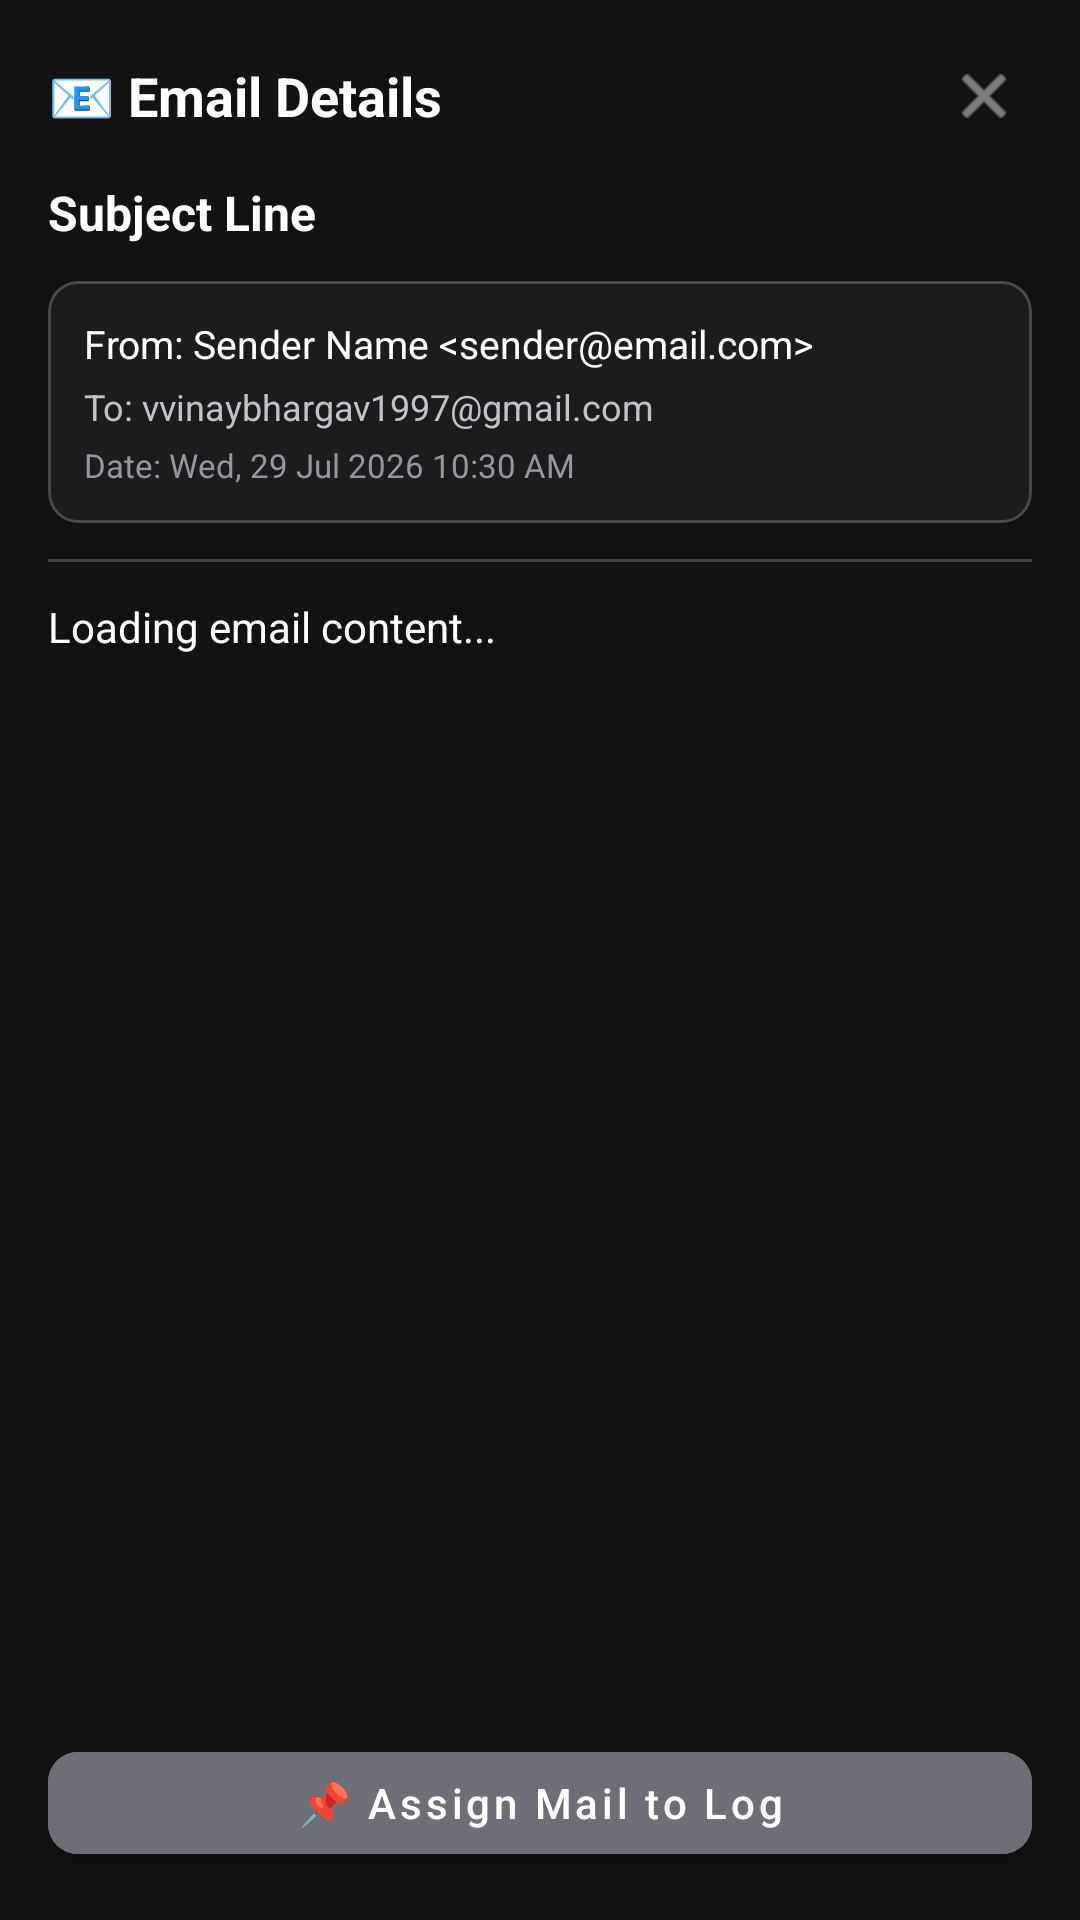

Layout XML and referenced resources for this Android screen:
<!-- AndroidManifest.xml: application theme Theme.CallSaver -->
<!-- res/layout/dialog_mail_detail.xml -->
<?xml version="1.0" encoding="utf-8"?>
<LinearLayout xmlns:android="http://schemas.android.com/apk/res/android"
    xmlns:app="http://schemas.android.com/apk/res-auto"
    android:layout_width="match_parent"
    android:layout_height="match_parent"
    android:orientation="vertical"
    android:background="@color/primary_dark"
    android:padding="16dp">

    
    <LinearLayout
        android:layout_width="match_parent"
        android:layout_height="wrap_content"
        android:orientation="horizontal"
        android:gravity="center_vertical"
        android:layout_marginBottom="12dp">

        <TextView
            android:id="@+id/tv_detail_title"
            android:layout_width="0dp"
            android:layout_height="wrap_content"
            android:layout_weight="1"
            android:text="📧 Email Details"
            android:textColor="@color/white_constant"
            android:textSize="18sp"
            android:textStyle="bold" />

        <ImageView
            android:id="@+id/btn_close_detail"
            android:layout_width="32dp"
            android:layout_height="32dp"
            android:padding="4dp"
            android:src="@android:drawable/ic_menu_close_clear_cancel"
            app:tint="@color/text_secondary"
            android:background="?android:attr/selectableItemBackgroundBorderless"
            android:clickable="true"
            android:focusable="true"/>
    </LinearLayout>

    <ScrollView
        android:layout_width="match_parent"
        android:layout_height="0dp"
        android:layout_weight="1"
        android:scrollbars="vertical">

        <LinearLayout
            android:layout_width="match_parent"
            android:layout_height="wrap_content"
            android:orientation="vertical">

            
            <TextView
                android:id="@+id/tv_detail_subject"
                android:layout_width="match_parent"
                android:layout_height="wrap_content"
                android:text="Subject Line"
                android:textColor="@color/text_primary"
                android:textSize="16sp"
                android:textStyle="bold"
                android:layout_marginBottom="12dp"/>

            
            <com.google.android.material.card.MaterialCardView
                android:layout_width="match_parent"
                android:layout_height="wrap_content"
                android:layout_marginBottom="12dp"
                app:cardCornerRadius="10dp"
                app:cardBackgroundColor="@color/card_bg_dark"
                app:strokeWidth="1dp"
                app:strokeColor="@color/divider">

                <LinearLayout
                    android:layout_width="match_parent"
                    android:layout_height="wrap_content"
                    android:orientation="vertical"
                    android:padding="12dp">

                    <TextView
                        android:id="@+id/tv_detail_from"
                        android:layout_width="match_parent"
                        android:layout_height="wrap_content"
                        android:text="From: Sender Name &lt;sender@email.com&gt;"
                        android:textColor="@color/text_primary"
                        android:textSize="13sp" />

                    <TextView
                        android:id="@+id/tv_detail_to"
                        android:layout_width="match_parent"
                        android:layout_height="wrap_content"
                        android:layout_marginTop="4dp"
                        android:text="To: vvinaybhargav1997@gmail.com"
                        android:textColor="@color/text_secondary"
                        android:textSize="12sp" />

                    <TextView
                        android:id="@+id/tv_detail_date"
                        android:layout_width="match_parent"
                        android:layout_height="wrap_content"
                        android:layout_marginTop="4dp"
                        android:text="Date: Wed, 29 Jul 2026 10:30 AM"
                        android:textColor="@color/text_muted"
                        android:textSize="11sp" />
                </LinearLayout>
            </com.google.android.material.card.MaterialCardView>

            
            <View
                android:layout_width="match_parent"
                android:layout_height="1dp"
                android:background="@color/divider"
                android:layout_marginBottom="12dp"/>

            
            <TextView
                android:id="@+id/tv_detail_body"
                android:layout_width="match_parent"
                android:layout_height="wrap_content"
                android:text="Loading email content..."
                android:textColor="@color/text_primary"
                android:textSize="14sp"
                android:lineSpacingExtra="4dp"
                android:textIsSelectable="true" />

            <WebView
                android:id="@+id/webview_detail_body"
                android:layout_width="match_parent"
                android:layout_height="wrap_content"
                android:minHeight="250dp"
                android:background="#121212"
                android:visibility="gone" />

        </LinearLayout>
    </ScrollView>

    
    <LinearLayout
        android:layout_width="match_parent"
        android:layout_height="wrap_content"
        android:orientation="horizontal"
        android:layout_marginTop="12dp">

        <com.google.android.material.button.MaterialButton
            android:id="@+id/btn_detail_assign"
            android:layout_width="0dp"
            android:layout_height="46dp"
            android:layout_weight="1"
            android:text="📌 Assign Mail to Log"
            android:textAllCaps="false"
            android:textColor="@color/white"
            android:textSize="14sp"
            app:cornerRadius="10dp"
            android:backgroundTint="@color/accent_indigo" />

        <com.google.android.material.button.MaterialButton
            android:id="@+id/btn_detail_unassign"
            android:layout_width="0dp"
            android:layout_height="46dp"
            android:layout_weight="1"
            android:layout_marginStart="8dp"
            android:text="❌ Unassign from Log"
            android:textAllCaps="false"
            android:textColor="@color/white"
            android:textSize="14sp"
            app:cornerRadius="10dp"
            android:backgroundTint="#E11D48"
            android:visibility="gone" />
    </LinearLayout>

</LinearLayout>
<!-- resources referenced by this layout -->
<resources>
  <color name="accent_indigo">#6E6E76</color>
  <color name="card_bg_dark">#1C1C1E</color>
  <color name="divider">#33FFFFFF</color>
  <color name="primary_dark">#121212</color>
  <color name="text_muted">#96969C</color>
  <color name="text_primary">#FFFFFF</color>
  <color name="text_secondary">#C2C2C7</color>
  <color name="white">#FFFFFF</color>
  <color name="white_constant">#FFFFFF</color>
  <style name="Theme.CallSaver" parent="Theme.MaterialComponents.DayNight.NoActionBar">
          
          <item name="colorPrimary">@color/accent_indigo</item>
          <item name="colorPrimaryVariant">@color/accent_indigo_dark</item>
          <item name="colorOnPrimary">@color/white</item>
          
          
          <item name="colorSecondary">@color/status_green</item>
          <item name="colorSecondaryVariant">@color/status_green</item>
          <item name="colorOnSecondary">@color/white</item>
          
          
          <item name="android:statusBarColor">@color/incall_grad_top</item>
          <item name="android:navigationBarColor">@color/incall_grad_bottom</item>
          <item name="android:windowBackground">@color/incall_grad_mid</item>
  
          
          <item name="android:textViewStyle">@style/AppTextView</item>
      </style>
  <color name="accent_indigo_dark">#54545B</color>
  <color name="status_green">#10B981</color>
  <color name="incall_grad_top">#3A3A3D</color>
  <color name="incall_grad_bottom">#0A0A0A</color>
  <color name="incall_grad_mid">#1E1E20</color>
  <style name="AppTextView" parent="@android:style/Widget.TextView">
          <item name="android:hyphenationFrequency">none</item>
          <item name="android:breakStrategy">simple</item>
      </style>
</resources>
